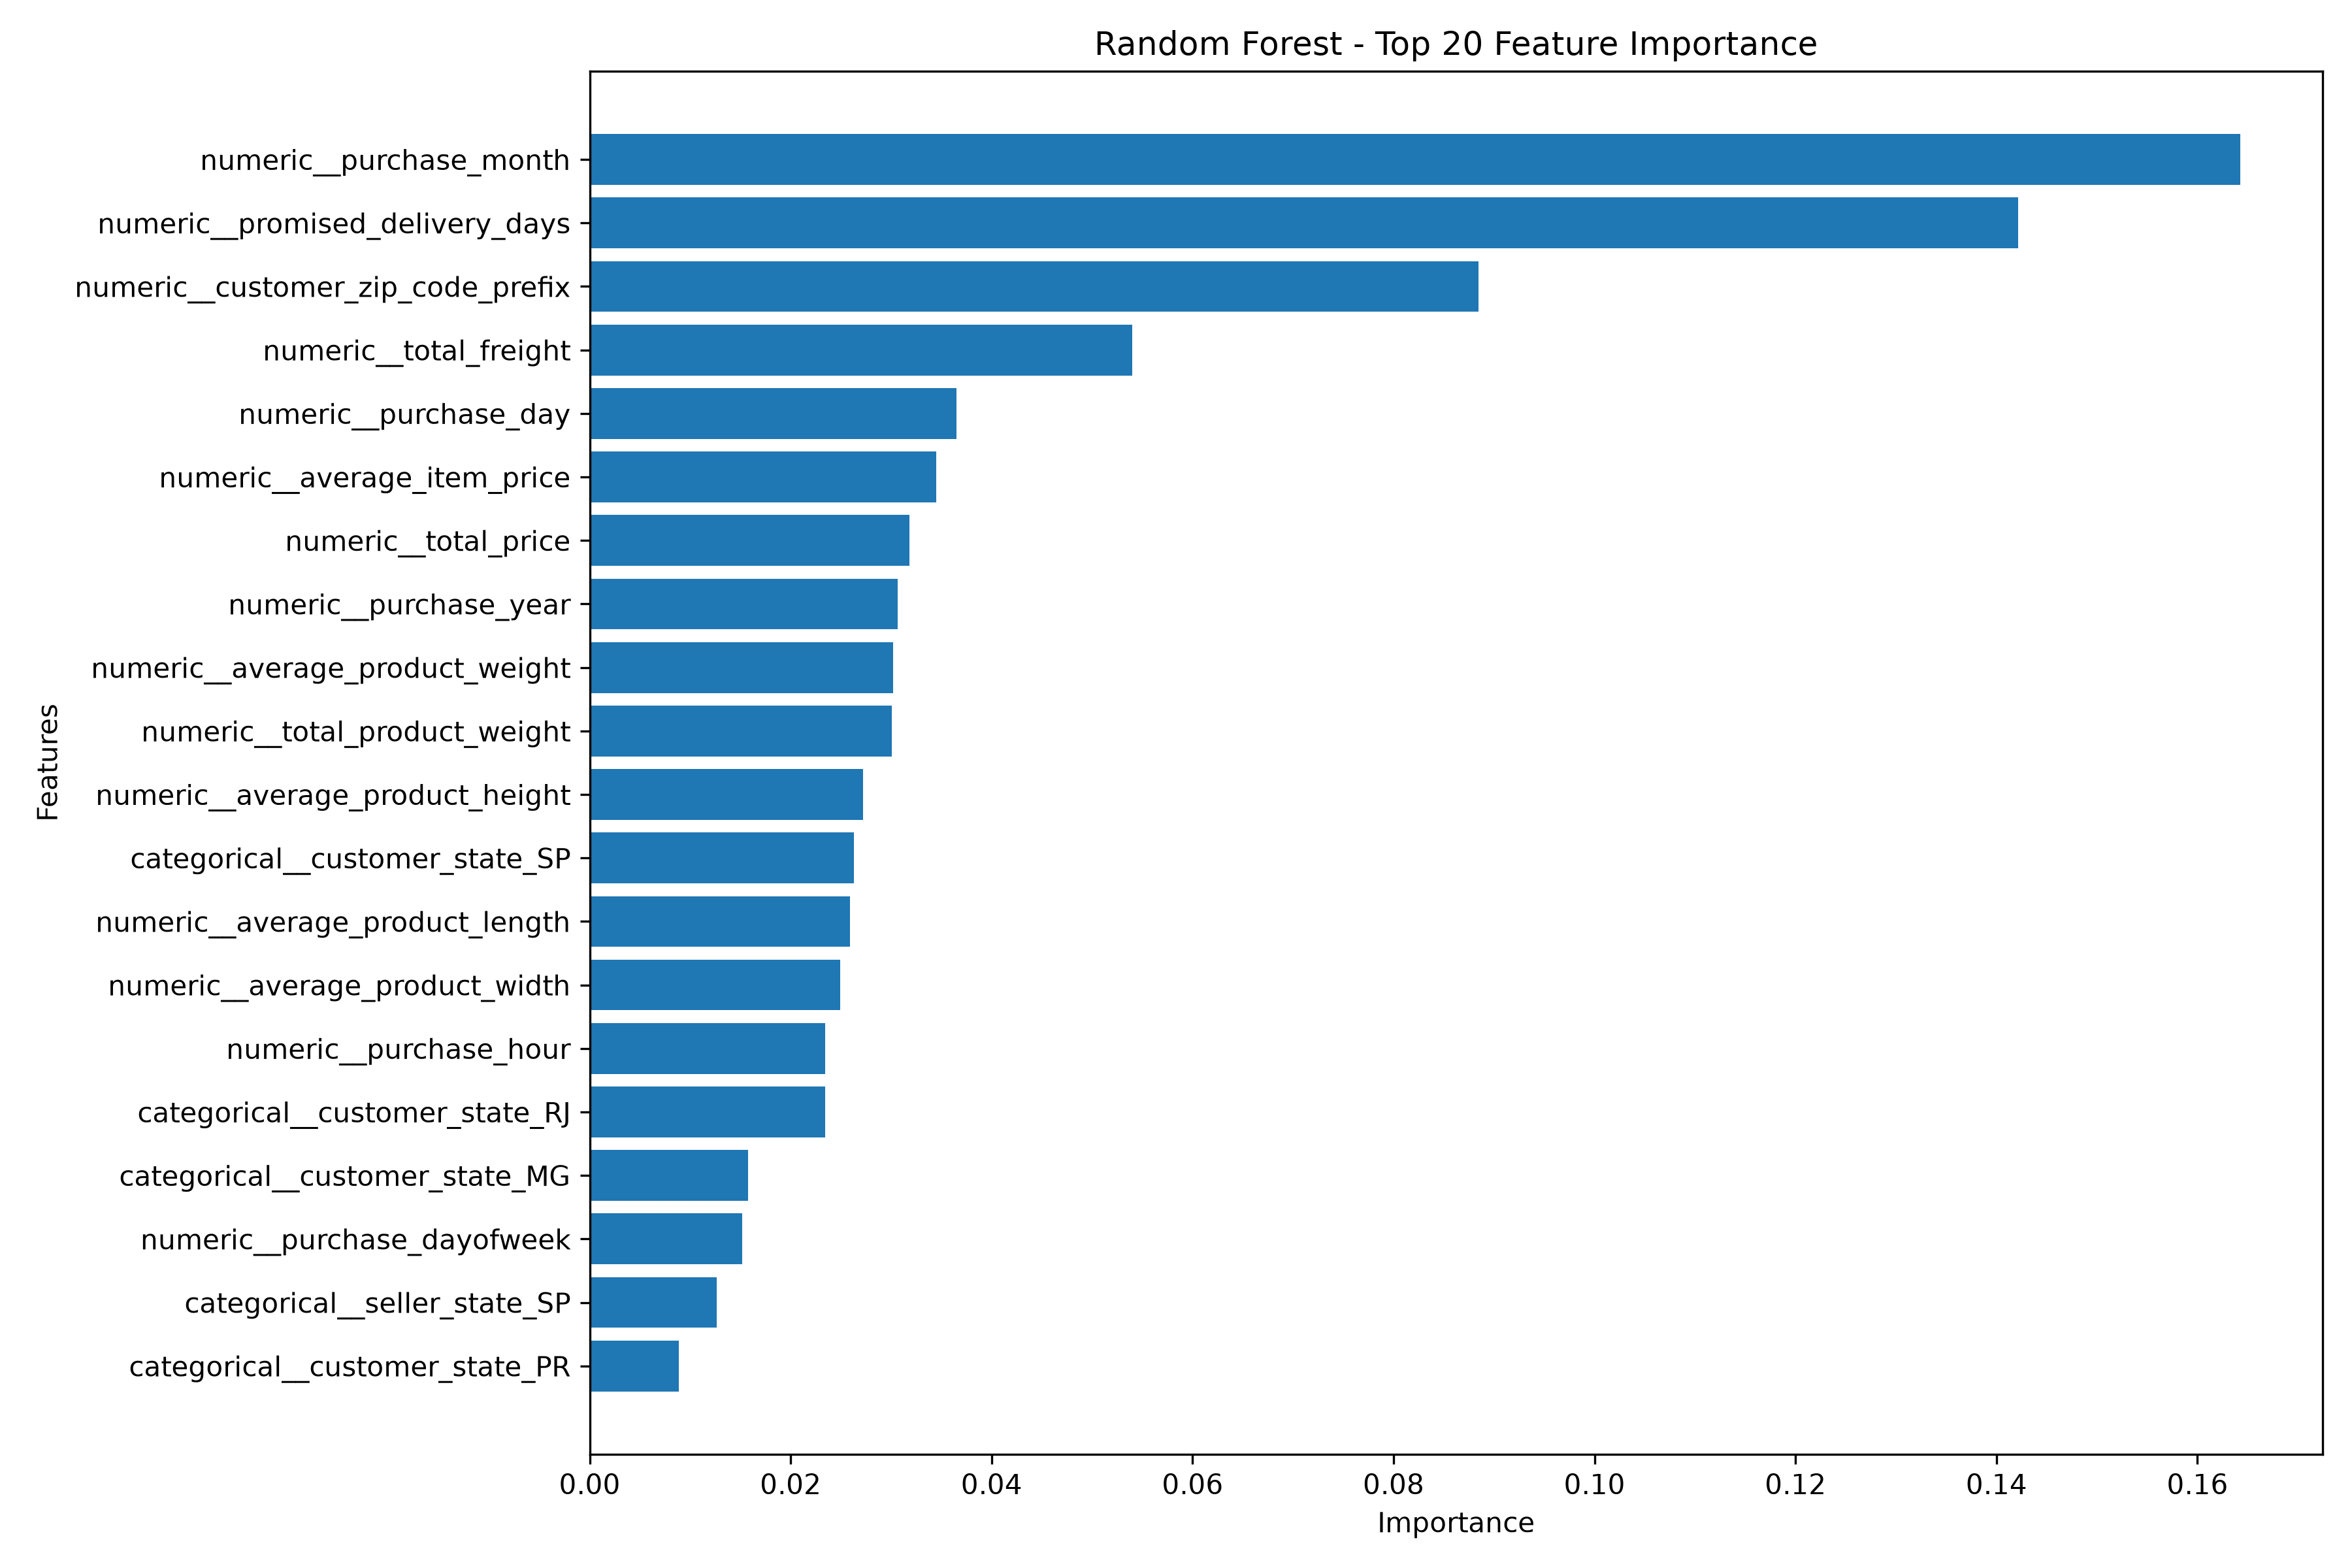

Data behind this chart, as committed beside it:
Feature, Importance
numeric__purchase_month, 0.1642
numeric__promised_delivery_days, 0.1421
numeric__customer_zip_code_prefix, 0.08847
numeric__total_freight, 0.05397
numeric__purchase_day, 0.03647
numeric__average_item_price, 0.03451
numeric__total_price, 0.0318
numeric__purchase_year, 0.03067
numeric__average_product_weight, 0.03018
numeric__total_product_weight, 0.03005
numeric__average_product_height, 0.0272
categorical__customer_state_SP, 0.02632
numeric__average_product_length, 0.02591
numeric__average_product_width, 0.02493
numeric__purchase_hour, 0.02345
categorical__customer_state_RJ, 0.02341
categorical__customer_state_MG, 0.01577
numeric__purchase_dayofweek, 0.01518
categorical__seller_state_SP, 0.01267
categorical__customer_state_PR, 0.008895
categorical__customer_state_BA, 0.007554
categorical__seller_state_RJ, 0.006274
categorical__seller_state_MG, 0.006254
numeric__total_items, 0.005992
categorical__seller_state_MA, 0.005863
numeric__unique_sellers, 0.005804
numeric__is_weekend, 0.004512
categorical__customer_state_AL, 0.004448
categorical__seller_state_PR, 0.004405
categorical__customer_state_MA, 0.004272
categorical__product_category_cama_mesa_…, 0.003757
categorical__product_category_beleza_sau…, 0.00369
categorical__seller_state_RS, 0.003524
numeric__unique_products, 0.003511
categorical__customer_state_CE, 0.00322
categorical__product_category_esporte_la…, 0.003178
categorical__product_category_utilidades…, 0.003131
categorical__customer_state_RS, 0.003004
categorical__product_category_moveis_dec…, 0.002992
categorical__product_category_informatic…, 0.002973
categorical__customer_state_ES, 0.00286
categorical__product_category_cool_stuff, 0.002636
categorical__seller_state_SC, 0.002546
categorical__product_category_automotivo, 0.002376
categorical__product_category_brinquedos, 0.002266
categorical__customer_state_SC, 0.002172
categorical__product_category_ferramenta…, 0.002152
categorical__product_category_bebes, 0.002129
categorical__product_category_relogios_p…, 0.002041
categorical__product_category_perfumaria, 0.00202
categorical__customer_state_PA, 0.00183
categorical__product_category_papelaria, 0.001783
categorical__product_category_telefonia, 0.001755
categorical__product_category_pet_shop, 0.001676
categorical__product_category_eletronico…, 0.001667
categorical__product_category_moveis_esc…, 0.001408
categorical__product_category_fashion_bo…, 0.001386
categorical__customer_state_DF, 0.001384
categorical__product_category_eletrodome…, 0.001303
categorical__product_category_consoles_g…, 0.001201
... 81 more rows
